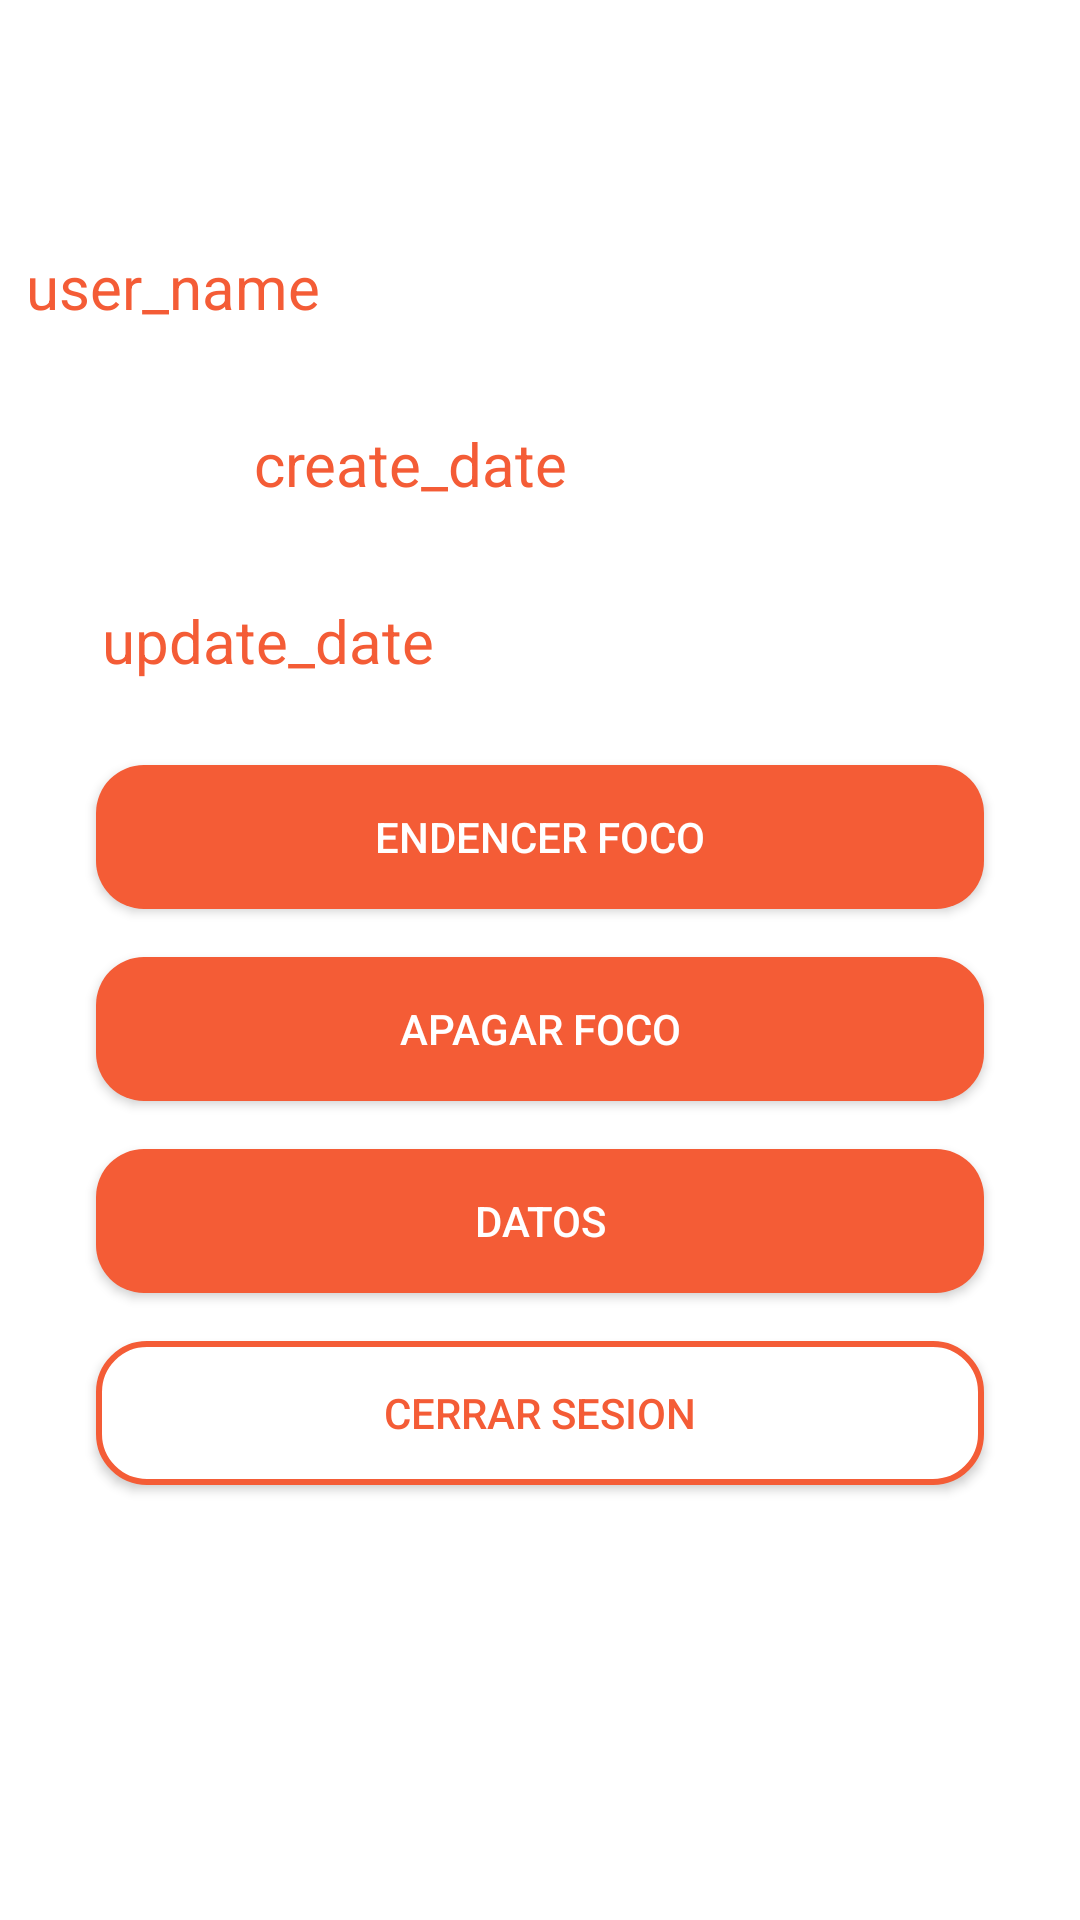

Android layout source for this screen:
<!-- AndroidManifest.xml: application theme Theme.AppCompat.NoActionBar -->
<!-- res/layout/activity_usuario.xml -->
<?xml version="1.0" encoding="utf-8"?>
<androidx.constraintlayout.widget.ConstraintLayout xmlns:android="http://schemas.android.com/apk/res/android"
    xmlns:app="http://schemas.android.com/apk/res-auto"
    xmlns:tools="http://schemas.android.com/tools"
    android:layout_width="match_parent"
    android:layout_height="match_parent"
    android:background="@color/white"
    tools:context=".UsuarioActivity">

    <TextView
        android:id="@+id/fecha_actu"
        android:layout_width="wrap_content"
        android:layout_height="wrap_content"
        android:layout_marginStart="34dp"
        android:layout_marginTop="32dp"
        android:layout_marginEnd="266dp"
        android:text="update_date"
        android:textColor="@color/orange"
        android:textSize="20dp"
        app:layout_constraintEnd_toEndOf="parent"
        app:layout_constraintHorizontal_bias="0.0"
        app:layout_constraintStart_toStartOf="parent"
        app:layout_constraintTop_toBottomOf="@+id/fecha_creacion" />

    <TextView
        android:id="@+id/fecha_creacion"
        android:layout_width="wrap_content"
        android:layout_height="wrap_content"
        android:layout_marginStart="110dp"
        android:layout_marginTop="32dp"
        android:layout_marginEnd="196dp"
        android:text="create_date"
        android:textColor="@color/orange"
        android:textSize="20dp"
        app:layout_constraintEnd_toEndOf="parent"
        app:layout_constraintStart_toStartOf="parent"
        app:layout_constraintTop_toBottomOf="@+id/usuario_nombre" />

    <ImageView
        android:id="@+id/imageView"
        android:layout_width="wrap_content"
        android:layout_height="wrap_content"
        android:layout_marginStart="34dp"
        android:layout_marginTop="50dp"
        app:layout_constraintStart_toStartOf="parent"
        app:layout_constraintTop_toTopOf="parent"
        app:srcCompat="@mipmap/usuario" />

    <TextView
        android:id="@+id/usuario_nombre"
        android:layout_width="wrap_content"
        android:layout_height="wrap_content"
        android:layout_marginStart="34dp"
        android:layout_marginTop="32dp"
        android:layout_marginEnd="279dp"
        android:text="@string/usuario_nombre"
        android:textColor="@color/orange"
        android:textSize="20dp"
        app:layout_constraintEnd_toEndOf="parent"
        app:layout_constraintStart_toStartOf="parent"
        app:layout_constraintTop_toBottomOf="@+id/imageView" />

    <Button
        android:id="@+id/btn_datos"
        android:layout_width="match_parent"
        android:layout_height="wrap_content"
        android:layout_marginStart="32dp"
        android:layout_marginTop="16dp"
        android:layout_marginEnd="32dp"
        android:background="@drawable/btn_login"
        android:text="@string/datos"
        android:textColor="@color/white"
        app:layout_constraintEnd_toEndOf="parent"
        app:layout_constraintHorizontal_bias="0.0"
        app:layout_constraintStart_toStartOf="parent"
        app:layout_constraintTop_toBottomOf="@+id/btn_apagar" />


    <Button
        android:id="@+id/btn_encender"
        android:layout_width="match_parent"
        android:layout_height="wrap_content"
        android:layout_marginStart="32dp"
        android:layout_marginTop="28dp"
        android:layout_marginEnd="32dp"
        android:background="@drawable/btn_login"
        android:text="@string/encender"
        android:textColor="@color/white"
        app:layout_constraintEnd_toEndOf="parent"
        app:layout_constraintHorizontal_bias="1.0"
        app:layout_constraintStart_toStartOf="parent"
        app:layout_constraintTop_toBottomOf="@+id/fecha_actu" />

    <Button
        android:id="@+id/btn_apagar"
        android:layout_width="match_parent"
        android:layout_height="wrap_content"
        android:layout_marginStart="32dp"
        android:layout_marginTop="16dp"
        android:layout_marginEnd="32dp"
        android:background="@drawable/btn_login"
        android:text="@string/apagar"
        android:textColor="@color/white"
        app:layout_constraintEnd_toEndOf="parent"
        app:layout_constraintHorizontal_bias="1.0"
        app:layout_constraintStart_toStartOf="parent"
        app:layout_constraintTop_toBottomOf="@+id/btn_encender" />

    <Button
        android:id="@+id/btn_logout"
        android:layout_width="match_parent"
        android:layout_height="wrap_content"
        android:layout_marginStart="32dp"
        android:layout_marginTop="16dp"
        android:layout_marginEnd="32dp"
        android:background="@drawable/btn_registro"
        android:text="@string/Cerrarsesion"
        android:textColor="@color/orange"
        app:layout_constraintEnd_toEndOf="parent"
        app:layout_constraintHorizontal_bias="1.0"
        app:layout_constraintStart_toStartOf="parent"
        app:layout_constraintTop_toBottomOf="@+id/btn_datos" />

</androidx.constraintlayout.widget.ConstraintLayout>
<!-- resources referenced by this layout -->
<resources>
  <color name="orange">#F45C36</color>
  <color name="white">#FFFFFFFF</color>
  <!-- drawable btn_login (drawable) -->
  <?xml version="1.0" encoding="utf-8"?>
  <shape xmlns:android="http://schemas.android.com/apk/res/android" android:shape="rectangle" >
  
      <solid android:color="@color/orange"></solid>
      <corners android:radius="16dp"/>
  
  </shape>
  <!-- drawable btn_registro (drawable) -->
  <?xml version="1.0" encoding="utf-8"?>
  <shape xmlns:android="http://schemas.android.com/apk/res/android" android:shape="rectangle" >
  
      <solid android:color="@color/white"></solid>
      <corners android:radius="16dp"/>
      <stroke android:color="@color/orange" android:width="2dp"/>
  
  </shape>
  <string name="Cerrarsesion">Cerrar sesion</string>
  <string name="apagar">Apagar foco</string>
  <string name="datos">Datos</string>
  <string name="encender">Endencer foco</string>
  <string name="usuario_nombre">user_name</string>
</resources>
